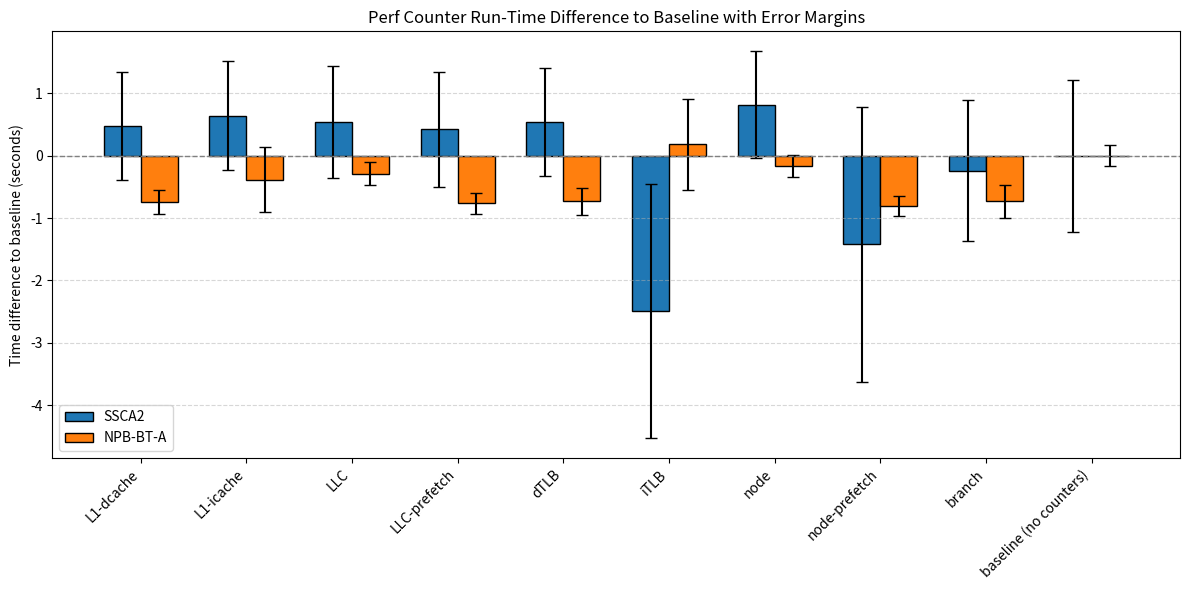

This chart was generated by the following Python code: (Note: this script raises an exception after producing the figure.)
#!/usr/bin/env python3
"""Plot perf counter run-time differences to baseline with error margins."""

import math
from pathlib import Path
import matplotlib.pyplot as plt

labels = [
    "L1-dcache",
    "L1-icache",
    "LLC",
    "LLC-prefetch",
    "dTLB",
    "iTLB",
    "node",
    "node-prefetch",
    "branch",
    "baseline (no counters)",
]

ssca2 = [32.1512, 32.317, 32.213, 32.093, 32.2115, 29.18, 32.4932, 30.25, 31.431, 31.673]
ssca2_err = [0.0514, 0.179, 0.252, 0.313, 0.0336, 1.85, 0.0339, 2.03, 0.734, 0.862]

npb_bt_a = [76.023, 76.382, 76.476, 76.002, 76.037, 76.947, 76.597, 75.965, 76.035, 76.766]
npb_bt_a_err = [0.146, 0.502, 0.135, 0.118, 0.178, 0.724, 0.132, 0.106, 0.234, 0.122]

baseline_ssca2 = 31.673
baseline_ssca2_err = 0.862

baseline_npbbt = 76.766
baseline_npbbt_err = 0.122

ssca2_delta = [value - baseline_ssca2 for value in ssca2]
ssca2_delta_err = [math.hypot(err, baseline_ssca2_err) for err in ssca2_err]

npb_bt_delta = [value - baseline_npbbt for value in npb_bt_a]
npb_bt_delta_err = [math.hypot(err, baseline_npbbt_err) for err in npb_bt_a_err]

x = range(len(labels))
width = 0.35

fig, ax = plt.subplots(figsize=(12, 6))
ax.bar(
    [pos - width / 2 for pos in x],
    ssca2_delta,
    width,
    yerr=ssca2_delta_err,
    capsize=4,
    label="SSCA2",
    color="#1f77b4",
    edgecolor="black",
)
ax.bar(
    [pos + width / 2 for pos in x],
    npb_bt_delta,
    width,
    yerr=npb_bt_delta_err,
    capsize=4,
    label="NPB-BT-A",
    color="#ff7f0e",
    edgecolor="black",
)

ax.axhline(0, color="gray", linestyle="--", linewidth=1)
ax.set_xticks(list(x))
ax.set_xticklabels(labels, rotation=45, ha="right")
ax.set_ylabel("Time difference to baseline (seconds)")
ax.set_title("Perf Counter Run-Time Difference to Baseline with Error Margins")
ax.legend()
ax.grid(axis="y", linestyle="--", alpha=0.5)

plt.tight_layout()
output_path = Path(__file__).resolve().parent / "perf_diff_to_baseline.png"
plt.savefig(output_path, dpi=200)
print(f"Saved plot to: {output_path}")
